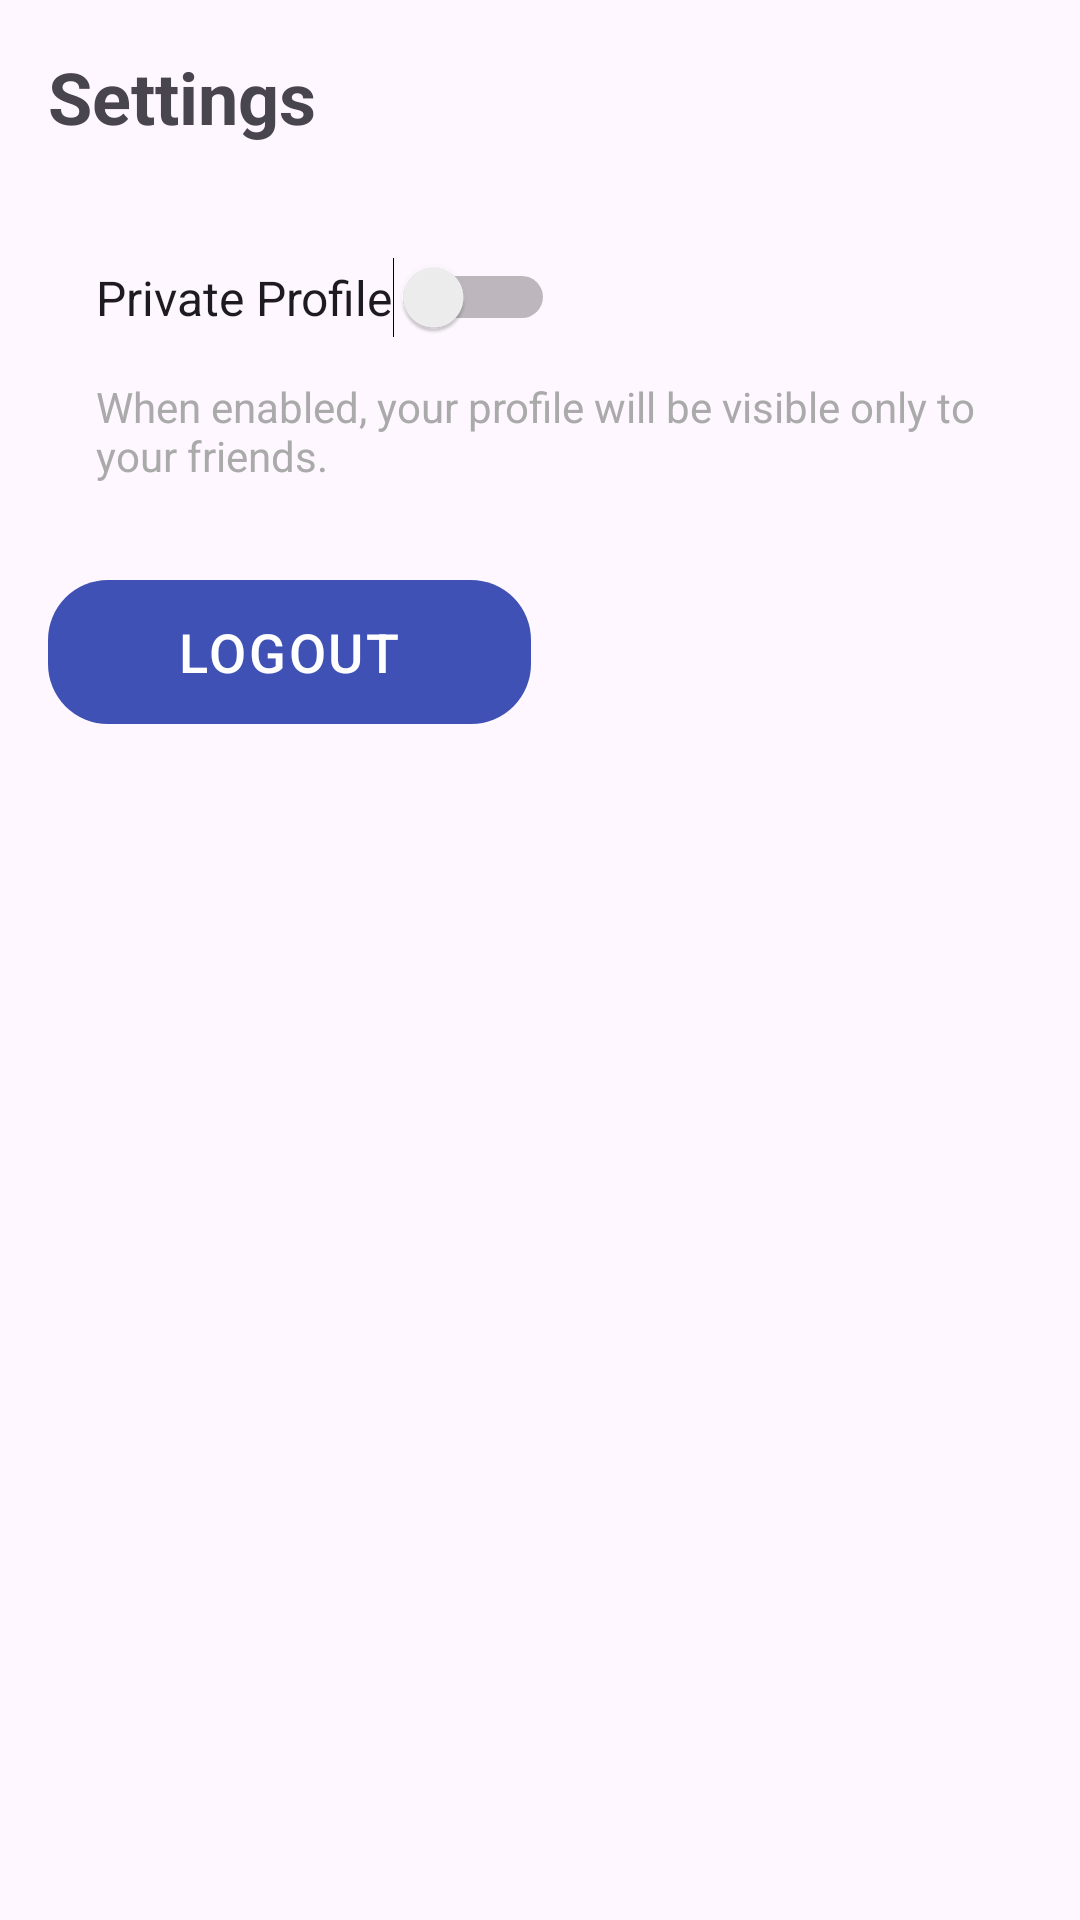

Layout XML and referenced resources for this Android screen:
<!-- AndroidManifest.xml: application theme Theme.Project1 -->
<!-- res/layout/activity_settings.xml -->
<?xml version="1.0" encoding="utf-8"?>
<LinearLayout
    xmlns:android="http://schemas.android.com/apk/res/android"
    android:layout_width="match_parent"
    android:layout_height="match_parent"
    android:orientation="vertical"
    android:padding="16dp"
    android:background="?android:attr/colorBackground">

    
    <TextView
        android:layout_width="wrap_content"
        android:layout_height="wrap_content"
        android:text="Settings"
        android:textSize="24sp"
        android:textStyle="bold"
        android:layout_marginBottom="24dp"/>

    
    <Switch
        android:id="@+id/privacy_switch"
        android:layout_width="wrap_content"
        android:layout_height="wrap_content"
        android:text="Private Profile"
        android:textSize="16sp"
        android:padding="16dp" />

    
    <TextView
        android:layout_width="wrap_content"
        android:layout_height="wrap_content"
        android:text="When enabled, your profile will be visible only to your friends."
        android:textSize="14sp"
        android:textColor="@android:color/darker_gray"
        android:paddingStart="16dp"
        android:paddingEnd="16dp"
        android:layout_marginBottom="32dp" />

    
    <androidx.appcompat.widget.AppCompatButton
        android:id="@+id/logoutButton"
        android:layout_width="161dp"
        android:layout_height="wrap_content"
        android:background="@drawable/rounded_button_blue"
        android:fontFamily="sans-serif-medium"
        android:letterSpacing="0.05"
        android:padding="10dp"
        android:stateListAnimator="@android:anim/slide_in_left"
        android:text="Logout"
        android:textColor="@android:color/white"
        android:textSize="18sp" />

</LinearLayout>
<!-- resources referenced by this layout -->
<resources>
  <!-- drawable rounded_button_blue (drawable) -->
  <shape xmlns:android="http://schemas.android.com/apk/res/android">
      <corners android:radius="20dp"/>
      <solid android:color="@color/blue"/>
  </shape>
  <style name="Theme.Project1" parent="Base.Theme.Project1" />
  <color name="blue">#3F51B5</color>
  <style name="Base.Theme.Project1" parent="Theme.Material3.DayNight.NoActionBar">
  
          
          
          <item name="android:windowLightStatusBar">true</item>
          <item name="cardBackgroundColor">@color/anger_card</item>
          <item name="textColor">@color/anger_text</item>
          <item name="buttonBackgroundColor">@color/anger_background</item>
      </style>
  <color name="anger_card">#FFFCFC</color>
  <color name="anger_text">#FF5B5B</color>
  <color name="anger_background">#FFDDDD</color>
</resources>
